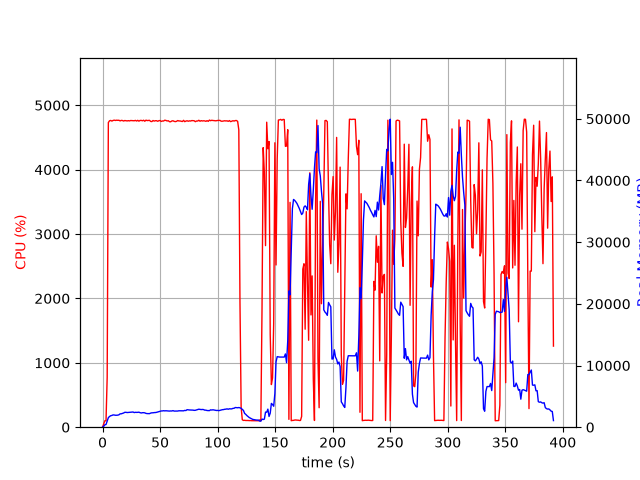

Data behind this chart, as committed beside it:
elapsed_time, nproc, cpu, mem_real, mem_virtual
4.792213439941406e-05, 1, 0.0, 8.586, 3185
1.006, 1, 49.7, 140.2, 762.3
2.013, 1, 100.3, 392.2, 1962
3.021, 1, 100.2, 434.3, 1450
4.028, 1, 774.7, 975.8, 5844
5.049, 1, 4732, 1547, 6421
6.07, 1, 4759, 1736, 6696
7.094, 1, 4764, 1860, 6842
8.117, 1, 4754, 1905, 6948
9.138, 1, 4764, 1993, 7062
10.16, 1, 4769, 1976, 7126
11.18, 1, 4764, 1938, 7165
12.2, 1, 4768, 1937, 7180
13.22, 1, 4766, 1957, 7252
14.25, 1, 4767, 2010, 7318
15.27, 1, 4757, 2165, 7494
16.29, 1, 4765, 2173, 7542
17.31, 1, 4763, 2241, 7576
18.33, 1, 4755, 2304, 7696
19.35, 1, 4763, 2413, 7857
20.37, 1, 4761, 2413, 7971
21.39, 1, 4757, 2376, 7999
22.41, 1, 4761, 2397, 8051
23.44, 1, 4757, 2406, 8089
24.46, 1, 4763, 2440, 8123
25.48, 1, 4762, 2450, 8135
26.5, 1, 4759, 2464, 8223
27.52, 1, 4759, 2373, 8259
28.54, 1, 4765, 2415, 8307
29.56, 1, 4755, 2402, 8329
30.59, 1, 4766, 2409, 8401
31.61, 1, 4753, 2435, 8435
32.63, 1, 4764, 2354, 8443
33.65, 1, 4765, 2307, 8451
34.67, 1, 4759, 2349, 8487
35.69, 1, 4768, 2355, 8487
36.72, 1, 4752, 2326, 8505
37.74, 1, 4769, 2240, 8515
38.76, 1, 4762, 2207, 8541
39.78, 1, 4764, 2205, 8557
40.8, 1, 4766, 2199, 8557
41.82, 1, 4749, 2287, 8721
42.84, 1, 4746, 2332, 8721
43.86, 1, 4763, 2336, 8721
44.88, 1, 4754, 2369, 8767
45.91, 1, 4760, 2375, 8767
46.93, 1, 4760, 2409, 8793
47.95, 1, 4751, 2468, 8805
48.97, 1, 4760, 2541, 8829
49.99, 1, 4763, 2586, 8877
51.01, 1, 4748, 2633, 8941
52.03, 1, 4756, 2639, 8941
53.05, 1, 4755, 2673, 8995
54.07, 1, 4768, 2645, 8995
55.09, 1, 4764, 2665, 9033
56.12, 1, 4756, 2640, 9049
57.14, 1, 4760, 2629, 9107
58.16, 1, 4745, 2616, 9123
59.18, 1, 4744, 2635, 9159
60.2, 1, 4756, 2626, 9193
... 327 more rows
